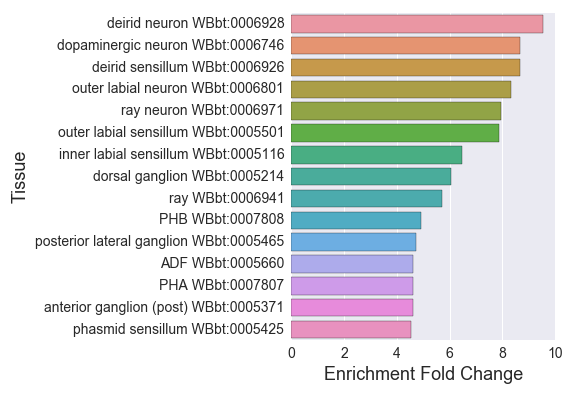

Source data for this figure (header and first rows):
#dopaminergic-neurons_embryo_enriched_
, Tissue, Expected, Observed, Fold Change, Q value, Enrichment Fold Change
0, outer labial neuron WBbt:0006801, 3.362, 28.0, 8.329, 5.648584812982169e-19, 8.329
1, nervous system WBbt:0005735, 111.3, 158.0, 1.419, 2.648971067778996e-13, 1.419
2, cholinergic neuron WBbt:0006840, 12.7, 29.0, 2.284, 2.613168362368419e-05, 2.284
3, embryonic cell WBbt:0007028, 35.33, 67.0, 1.896, 5.3180069039559174e-08, 1.896
4, anterior ganglion (post) WBbt:0005371, 8.031, 37.0, 4.607, 1.862009420986526e-15, 4.607
5, glutamatergic neuron WBbt:0006829, 4.258, 14.0, 3.288, 6.294091498000617e-05, 3.288
6, inner labial sensillum WBbt:0005116, 5.117, 33.0, 6.449, 1.9309533162211907e-18, 6.449
7, AVA WBbt:0005842, 1.905, 6.0, 3.15, 0.007393, 3.15
8, interneuron WBbt:0005113, 19.72, 39.0, 1.978, 2.8228487536098554e-05, 1.978
9, PHA WBbt:0007807, 3.25, 15.0, 4.616, 4.889231098360428e-07, 4.616
10, AFD WBbt:0005662, 2.054, 6.0, 2.921, 0.01048, 2.921
11, outer labial sensillum WBbt:0005501, 3.81, 30.0, 7.874, 2.6380643932762155e-19, 7.874
12, HSN WBbt:0006830, 4.034, 8.0, 1.983, 0.04154, 1.983
13, posterior lateral ganglion WBbt:0005465, 6.35, 30.0, 4.725, 4.887393629001263e-13, 4.725
14, VD neuron WBbt:0005303, 1.98, 6.0, 3.031, 0.00892, 3.031
15, head motor neuron WBbt:0008610, 5.08, 17.0, 3.347, 1.0740440277496075e-05, 3.347
16, corpus WBbt:0003733, 6.537, 14.0, 2.142, 0.006028, 2.142
17, ventral ganglion (post) WBbt:0005264, 4.856, 11.0, 2.265, 0.008773, 2.265
18, retrovesicular ganglion neuron WBbt:0005…, 3.66, 8.0, 2.186, 0.02398, 2.186
19, pharyngeal interneuron WBbt:0003668, 2.54, 7.0, 2.756, 0.009346, 2.756
20, ALM WBbt:0005406, 3.399, 7.0, 2.059, 0.04259, 2.059
21, PLM WBbt:0005490, 3.362, 8.0, 2.38, 0.01431, 2.38
22, deirid neuron WBbt:0006928, 2.204, 21.0, 9.529, 4.844473269732688e-16, 9.529
23, ASE WBbt:0005663, 5.379, 19.0, 3.532, 1.4037387840363717e-06, 3.532
24, ASK WBbt:0005668, 3.922, 15.0, 3.825, 6.249089167560497e-06, 3.825
25, ADF WBbt:0005660, 3.025, 14.0, 4.627, 1.1069083677820688e-06, 4.627
26, ventral ganglion (ant) WBbt:0005266, 3.885, 17.0, 4.376, 2.1272402063201868e-07, 4.376
27, ray neuron WBbt:0006971, 2.017, 16.0, 7.933, 3.019537783322823e-11, 7.933
28, DB neuron WBbt:0005274, 2.092, 7.0, 3.347, 0.003044, 3.347
29, anterior ganglion WBbt:0005375, 9.898, 37.0, 3.738, 1.4985865408423776e-12, 3.738
30, mechanosensory neuron WBbt:0008431, 12.77, 54.0, 4.227, 2.409206287575427e-20, 4.227
31, lateral ganglion WBbt:0005105, 18.97, 46.0, 2.424, 1.082789281721828e-08, 2.424
32, amphid sensillum WBbt:0005391, 25.06, 67.0, 2.673, 5.315112074307732e-15, 2.673
33, PQR WBbt:0004096, 2.092, 9.0, 4.303, 0.0001125, 4.303
34, ASG WBbt:0005664, 2.278, 7.0, 3.072, 0.005178, 3.072
35, chemosensory neuron WBbt:0005837, 14.38, 43.0, 2.99, 4.332722454216284e-11, 2.99
36, dopaminergic neuron WBbt:0006746, 3.922, 34.0, 8.669, 6.800719893300845e-23, 8.669
37, ADL WBbt:0005661, 3.922, 17.0, 4.335, 2.3922867045557535e-07, 4.335
38, ray WBbt:0006941, 2.801, 16.0, 5.711, 8.230843334944345e-09, 5.711
39, carbon dioxide sensory neuron WBbt:00084…, 7.209, 22.0, 3.052, 2.8091320757135646e-06, 3.052
40, sensillum WBbt:0006929, 31.71, 83.0, 2.617, 1.775525038794275e-18, 2.617
41, head WBbt:0005739, 97.23, 146.0, 1.502, 2.648971067778996e-13, 1.502
42, deirid sensillum WBbt:0006926, 2.54, 22.0, 8.662, 1.0135534077424107e-15, 8.662
43, tail WBbt:0005741, 62.53, 104.0, 1.663, 5.962180094635212e-10, 1.663
44, ciliated neuron WBbt:0006816, 30.25, 82.0, 2.71, 4.609111457380519e-19, 2.71
45, nociceptor neuron WBbt:0008434, 3.847, 14.0, 3.639, 2.106738514341078e-05, 3.639
46, ASI WBbt:0005666, 5.192, 11.0, 2.119, 0.01344, 2.119
47, AWC WBbt:0005672, 4.258, 10.0, 2.348, 0.00892, 2.348
48, post-embryonic cell WBbt:0007030, 7.807, 22.0, 2.818, 1.0740440277496075e-05, 2.818
49, ventral nerve cord WBbt:0005829, 17.03, 27.0, 1.585, 0.01344, 1.585
50, nerve ring neuron WBbt:0006974, 15.69, 33.0, 2.104, 3.664747543181856e-05, 2.104
51, serotonergic neuron WBbt:0006837, 8.703, 23.0, 2.643, 1.9262908355261258e-05, 2.643
52, AWB WBbt:0005671, 2.764, 8.0, 2.894, 0.004745, 2.894
53, neuronal sheath cell WBbt:0005811, 2.876, 10.0, 3.477, 0.0003786, 3.477
54, phasmid sensillum WBbt:0005425, 9.711, 44.0, 4.531, 5.3150687183504904e-18, 4.531
55, command interneuron WBbt:0007804, 3.399, 8.0, 2.354, 0.01515, 2.354
56, PVD WBbt:0006831, 2.54, 6.0, 2.362, 0.02858, 2.362
57, CAN WBbt:0006827, 2.764, 9.0, 3.256, 0.001187, 3.256
58, GABAergic neuron WBbt:0005190, 5.902, 12.0, 2.033, 0.01393, 2.033
... 13 more rows
